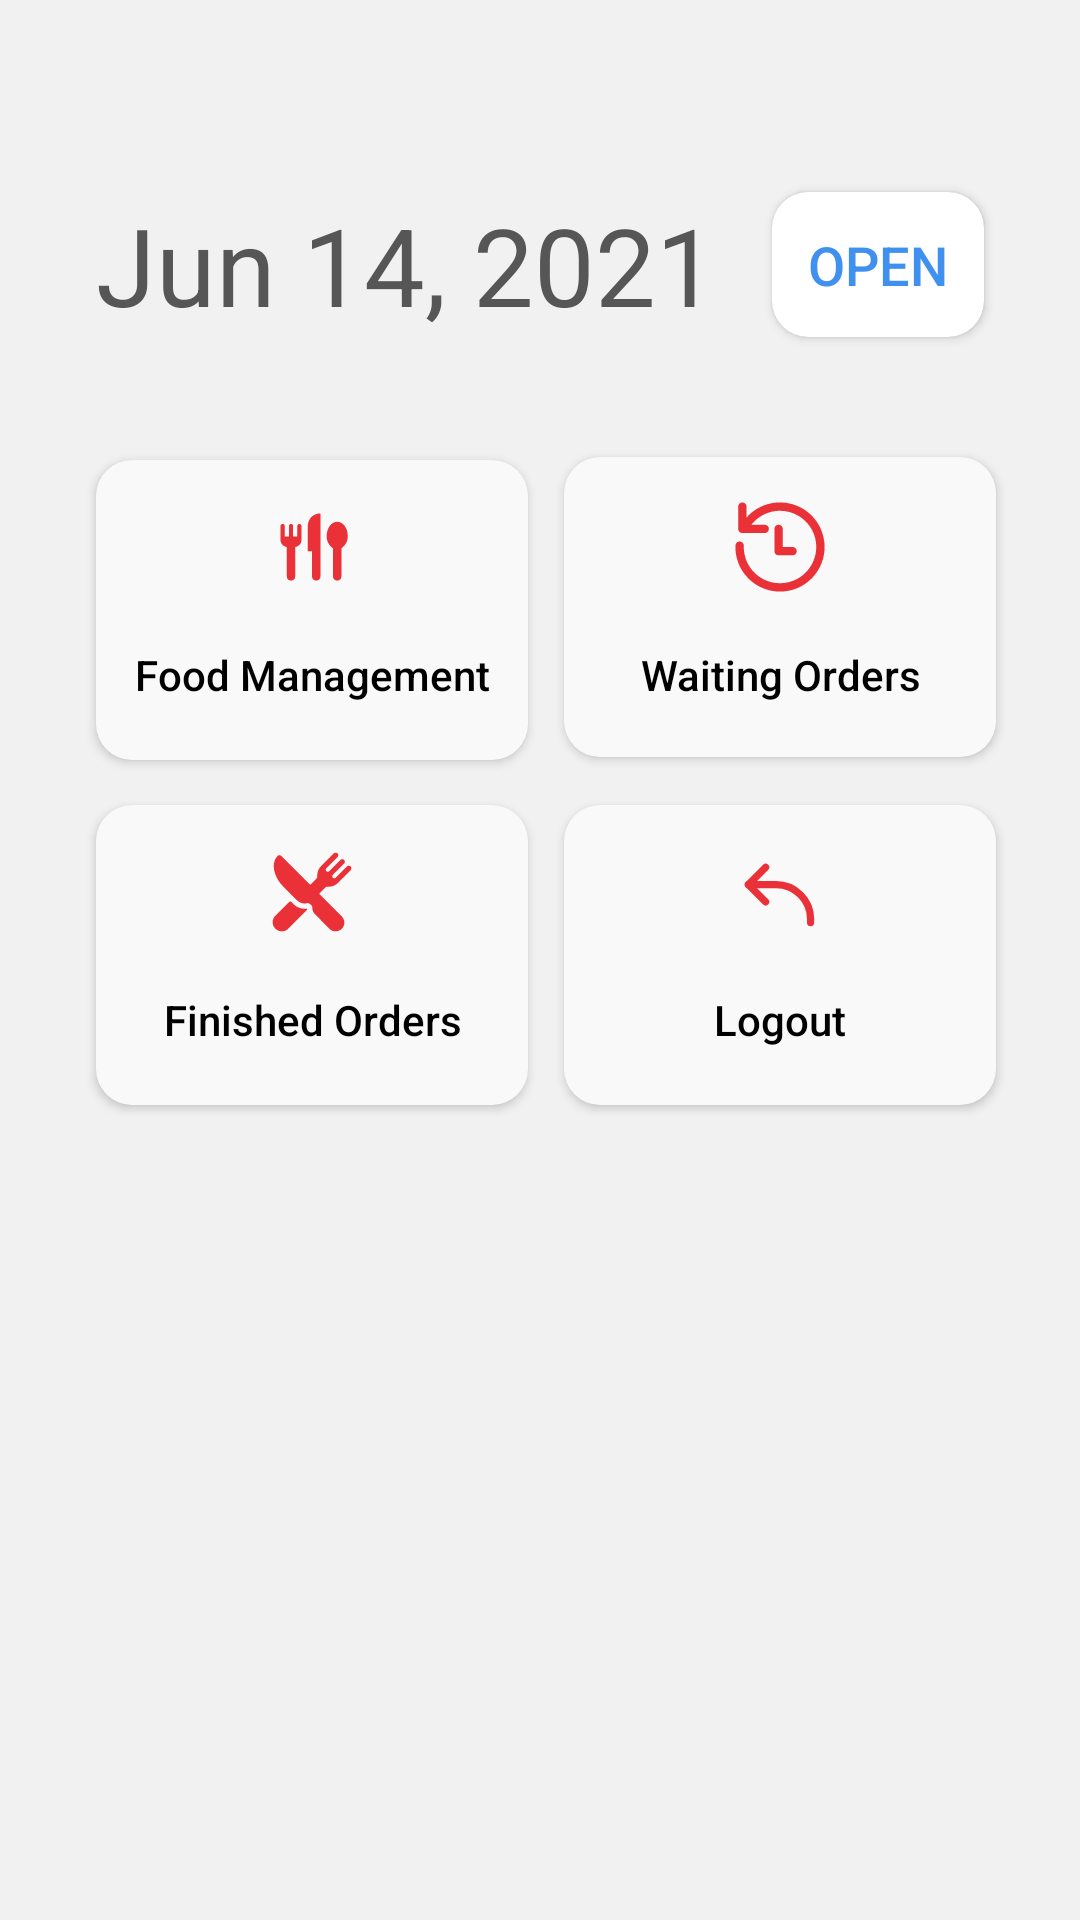

The Android layout XML behind this screen, and the referenced resources:
<!-- AndroidManifest.xml: application theme Theme.ProjekPemmob -->
<!-- res/layout/activity_admin_menu.xml -->
<?xml version="1.0" encoding="utf-8"?>
<androidx.constraintlayout.widget.ConstraintLayout xmlns:android="http://schemas.android.com/apk/res/android"
    xmlns:app="http://schemas.android.com/apk/res-auto"
    xmlns:tools="http://schemas.android.com/tools"
    android:layout_width="match_parent"
    android:layout_height="match_parent"
    tools:context=".activity.AdminMenuActivity">

    <TextView
        android:id="@+id/tvClock"
        style="@style/PrimaryText"
        android:layout_width="wrap_content"
        android:layout_height="wrap_content"
        android:layout_marginTop="64dp"
        android:layout_marginStart="8dp"
        android:text="@string/main_menu_date"
        android:textSize="36sp"
        app:layout_constraintStart_toStartOf="@+id/layoutTop"
        app:layout_constraintTop_toTopOf="parent" />

    <androidx.cardview.widget.CardView
        android:id="@+id/cvOpen"
        android:layout_width="wrap_content"
        android:layout_height="wrap_content"
        android:layout_marginEnd="8dp"
        app:cardCornerRadius="12dp"
        app:layout_constraintBottom_toBottomOf="@+id/tvClock"
        app:layout_constraintEnd_toEndOf="@+id/layoutTop"
        app:layout_constraintTop_toTopOf="@+id/tvClock">

        <TextView
            android:id="@+id/tvOpen"
            android:layout_width="wrap_content"
            android:layout_height="wrap_content"
            android:layout_margin="12dp"
            android:fontFamily="sans-serif-medium"
            android:text="@string/open"
            android:textAllCaps="true"
            android:textColor="@color/blue_main"
            android:textSize="18sp" />

    </androidx.cardview.widget.CardView>

    <LinearLayout
        android:id="@+id/layoutTop"
        android:layout_width="match_parent"
        android:layout_height="wrap_content"
        app:layout_constraintTop_toBottomOf="@+id/tvClock"
        android:layout_marginTop="32dp"
        android:layout_marginStart="24dp"
        android:layout_marginEnd="24dp">

        <Button
            android:id="@+id/btnFoodManagement"
            android:layout_marginTop="8dp"
            android:layout_marginStart="8dp"
            android:layout_marginEnd="4dp"
            android:layout_marginBottom="8dp"
            android:background="@drawable/rectangle_buttonaddtocart"
            app:backgroundTint="@color/secondcolor"
            android:drawableTop="@drawable/ic_dashicons_food"
            android:paddingTop="15dp"
            android:text="@string/food_management"
            android:textAllCaps="false"
            android:textColor="@color/black"
            android:elevation="5dp"
            android:layout_width="0dp"
            android:layout_weight="1"
            android:layout_height="100dp"/>

        <Button
            android:id="@+id/btnWaitingOrders"
            android:layout_marginTop="8dp"
            android:layout_marginStart="8dp"
            android:layout_marginEnd="4dp"
            android:background="@drawable/rectangle_buttonaddtocart"
            app:backgroundTint="@color/secondcolor"
            android:drawableTop="@drawable/ic_history"
            android:paddingTop="15dp"
            android:layout_marginBottom="8dp"
            android:text="@string/waiting_orders"
            android:textAllCaps="false"
            android:textColor="@color/black"
            android:elevation="5dp"
            android:layout_width="0dp"
            android:layout_weight="1"
            android:layout_height="100dp"/>
    </LinearLayout>

    <LinearLayout
        android:id="@+id/layoutBottom"
        android:layout_width="0dp"
        android:layout_height="wrap_content"
        app:layout_constraintEnd_toEndOf="@+id/layoutTop"
        app:layout_constraintStart_toStartOf="@+id/layoutTop"
        app:layout_constraintTop_toBottomOf="@+id/layoutTop">

        <Button
            android:id="@+id/btnFinishedOrders"
            android:layout_width="0dp"
            android:layout_height="100dp"
            android:layout_marginStart="8dp"
            android:layout_marginTop="8dp"
            android:layout_marginEnd="4dp"
            android:layout_weight="1"
            android:layout_marginBottom="8dp"
            android:background="@drawable/rectangle_buttonaddtocart"
            android:drawableTop="@drawable/ic_ion_restaurant"
            android:elevation="5dp"
            android:paddingTop="15dp"
            android:text="@string/finished_orders"
            android:textAllCaps="false"
            android:textColor="@color/black"
            app:backgroundTint="@color/secondcolor" />

        <Button
            android:id="@+id/btnLogout"
            android:layout_width="0dp"
            android:layout_height="100dp"
            android:layout_marginStart="8dp"
            android:layout_marginTop="8dp"
            android:layout_marginEnd="4dp"
            android:layout_weight="1"
            android:layout_marginBottom="8dp"
            android:background="@drawable/rectangle_buttonaddtocart"
            android:drawableTop="@drawable/ic_akar_icons_arrow_back"
            android:elevation="5dp"
            android:paddingTop="15dp"
            android:text="@string/logout"
            android:textAllCaps="false"
            android:textColor="@color/black"
            app:backgroundTint="@color/secondcolor" />
    </LinearLayout>

</androidx.constraintlayout.widget.ConstraintLayout>
<!-- resources referenced by this layout -->
<resources>
  <color name="black">#FF000000</color>
  <color name="blue_main">#3F90EF</color>
  <color name="secondcolor">#F9F9F9</color>
  <!-- drawable ic_akar_icons_arrow_back (drawable) -->
  <vector android:height="28dp" android:viewportHeight="70"
      android:viewportWidth="70" android:width="28dp" xmlns:android="http://schemas.android.com/apk/res/android">
      <path android:fillColor="#00000000"
          android:pathData="M23.038,14.3987L8.6392,28.7974L23.038,43.1962"
          android:strokeColor="#EA3138" android:strokeLineCap="round"
          android:strokeLineJoin="round" android:strokeWidth="6"/>
      <path android:fillColor="#00000000"
          android:pathData="M8.6392,28.7974H31.6772C47.582,28.7974 60.4747,41.69 60.4747,57.5948V60.4746"
          android:strokeColor="#EA3138" android:strokeLineCap="round"
          android:strokeLineJoin="round" android:strokeWidth="6"/>
  </vector>
  <!-- drawable ic_dashicons_food (drawable) -->
  <vector xmlns:android="http://schemas.android.com/apk/res/android"
      android:width="28dp"
      android:height="28dp"
      android:viewportWidth="75"
      android:viewportHeight="75">
    <path
        android:pathData="M26.25,16.875C25.125,16.875 24.375,18 24.375,18.75V28.125H20.625V18.75C20.625,17.625 19.875,16.875 18.75,16.875C17.625,16.875 16.875,18 16.875,18.75V28.125H13.125V18.75C13.125,17.625 12.375,16.875 11.25,16.875C10.125,16.875 9.375,18 9.375,18.75V31.125C9.375,34.5 12,37.125 15,37.5V63.75C15,66 16.5,67.5 18.75,67.5C21,67.5 22.5,66 22.5,63.75V37.5C25.5,37.125 28.125,34.5 28.125,31.125V18.75C28.125,18 27.375,16.875 26.25,16.875ZM33.75,18.75V41.25H37.5V63.75C37.5,66 39,67.5 41.25,67.5C43.5,67.5 45,66 45,63.75V7.5C38.625,7.5 33.75,12.375 33.75,18.75ZM60,15C54.75,15 50.625,20.625 50.625,27.375C50.25,31.875 52.5,36 56.25,38.625V63.75C56.25,66 57.75,67.5 60,67.5C62.25,67.5 63.75,66 63.75,63.75V38.625C67.5,36 69.75,31.875 69.375,27.375C69.375,20.625 65.25,15 60,15Z"
        android:fillColor="#EA3138"/>
  </vector>
  <!-- drawable ic_history: vector/xml drawable (drawable, 2663 chars, omitted) -->
  <!-- drawable ic_ion_restaurant: vector/xml drawable (drawable, 3844 chars, omitted) -->
  <!-- drawable rectangle_buttonaddtocart (drawable) -->
  <?xml version="1.0" encoding="utf-8"?>
  <shape xmlns:android="http://schemas.android.com/apk/res/android"
      android:shape="rectangle">
  
      <solid
          android:color="@color/secondcolor"></solid>
  
      <corners android:radius="12dp"></corners>
  
  </shape>
  <string name="finished_orders">Finished Orders</string>
  <string name="food_management">Food Management</string>
  <string name="logout">Logout</string>
  <string name="main_menu_date">Jun 14, 2021</string>
  <string name="open">Open</string>
  <string name="waiting_orders">Waiting Orders</string>
  <style name="PrimaryText">
          <item name="android:textColor">@color/primary_text</item>
          <item name="android:textSize">18sp</item>
      </style>x
  <style name="Theme.ProjekPemmob" parent="Theme.MaterialComponents.Light.NoActionBar">
          
          <item name="colorPrimary">@color/red_main</item>
          <item name="colorPrimaryVariant">@color/red_main</item>
          <item name="colorOnPrimary">@color/white</item>
          
          <item name="colorSecondary">@color/orange_main</item>
          <item name="colorSecondaryVariant">@color/orange_main</item>
          <item name="colorOnSecondary">@color/white</item>
          
          <item name="android:statusBarColor" tools:targetApi="l">@color/dark_grey_grad</item>
          
          <item name="android:windowBackground">@color/background_color_light</item>
      </style>
  <color name="primary_text">#565656</color>
  <color name="red_main">#EA3138</color>
  <color name="white">#FFFFFFFF</color>
  <color name="orange_main">#FF6F32</color>
  <color name="dark_grey_grad">#AAAAAA</color>
  <color name="background_color_light">#F1F1F1</color>
</resources>
